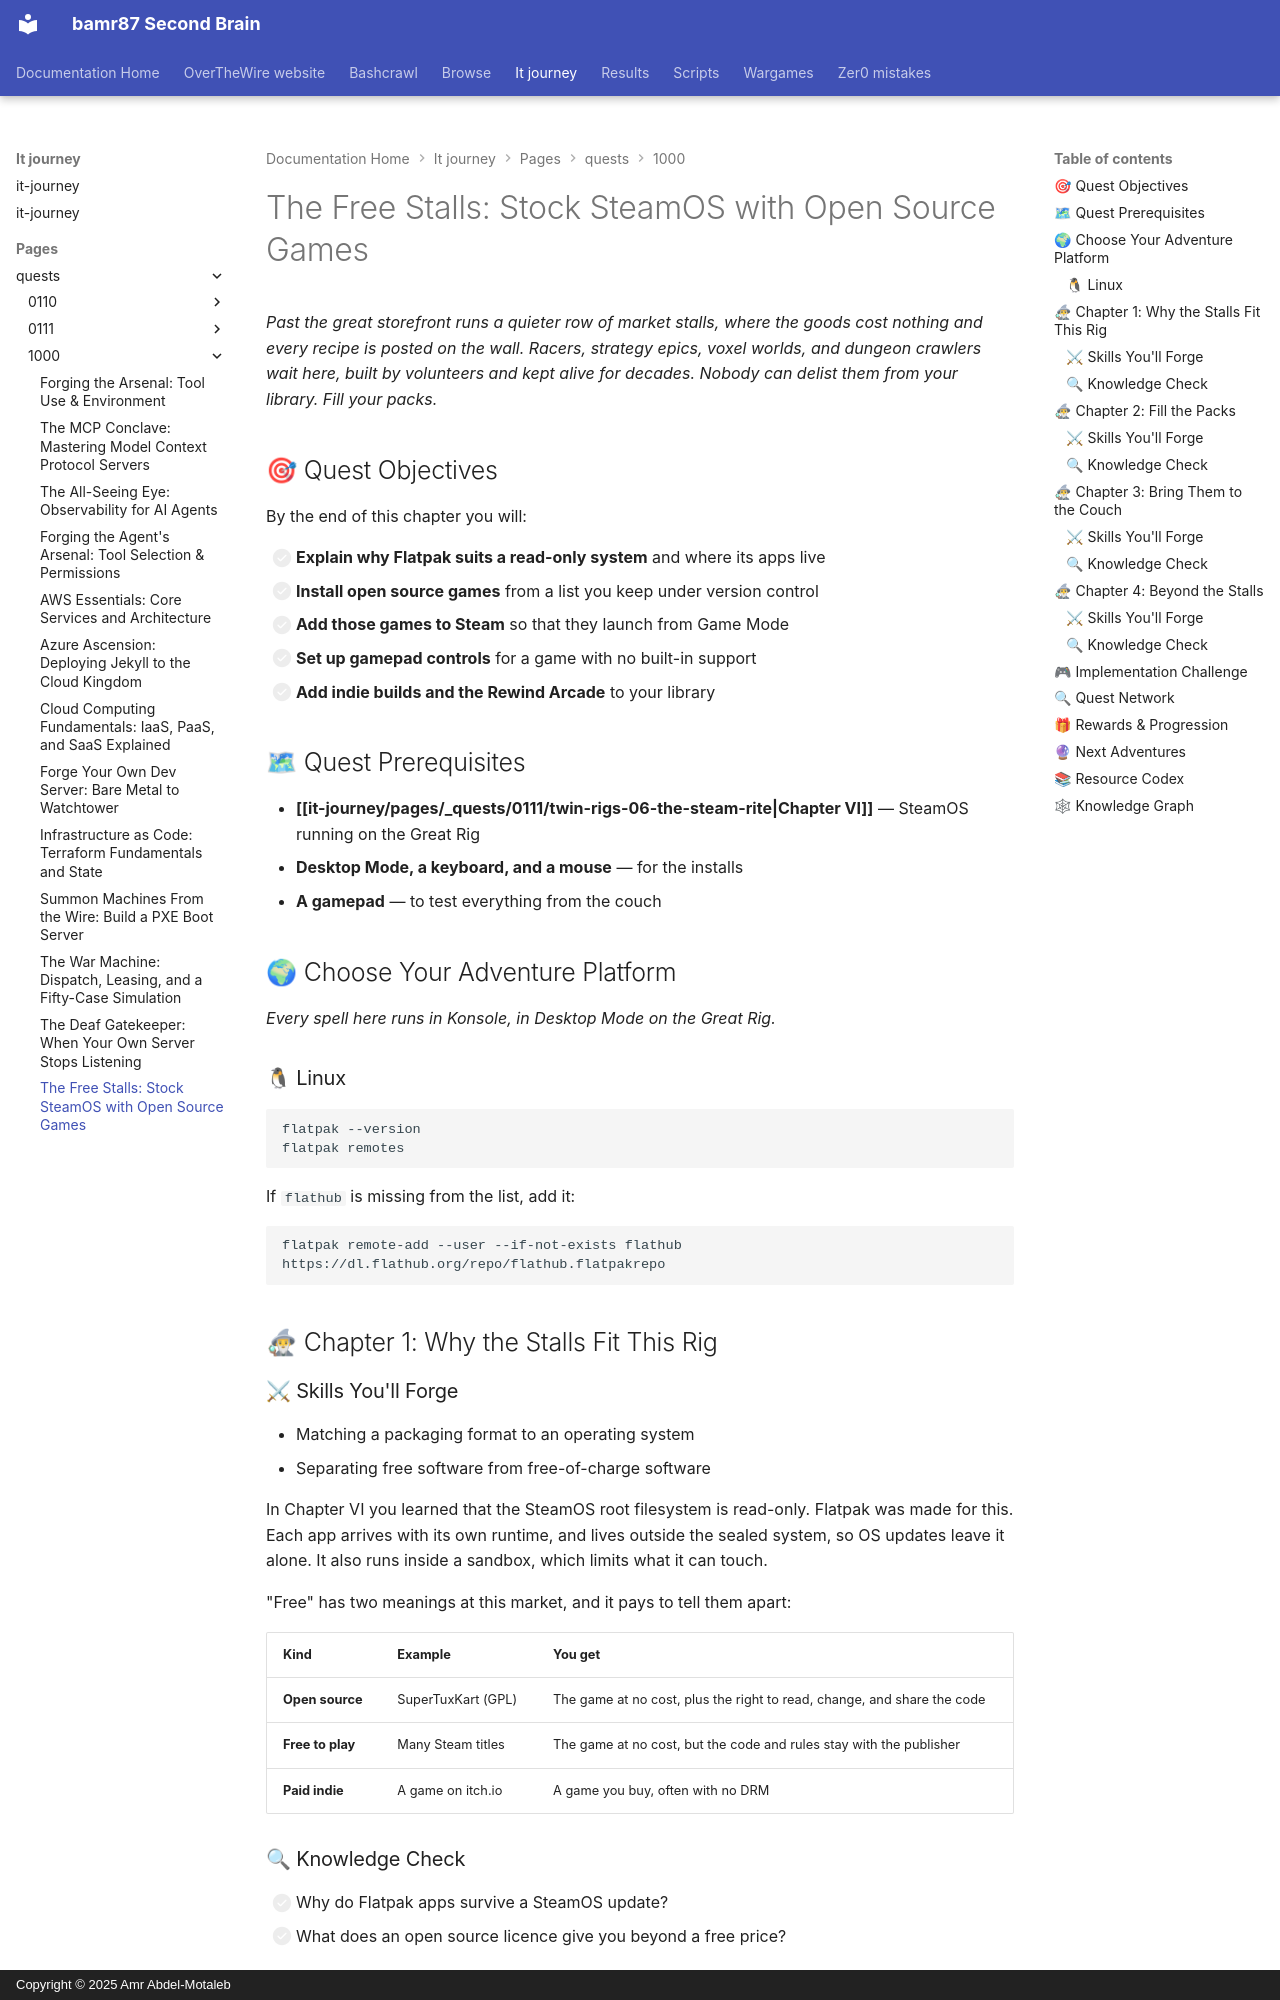

repository: bamr87/README · page: it-journey/pages/_quests/1000/twin-rigs-07-the-free-stalls/index.html · generator: mkdocs · copyright: Copyright © 2025 Amr Abdel-Motaleb

---
author: IT-Journey Team
categories:
- Quests
- SteamOS
- Open Source
- Gaming
comments: true
date: '2026-11-06T00:00:00.000Z'
description: Use Flatpak and Flathub to fill SteamOS with open source games from a
  reproducible list, bring them into Game Mode with Steam Input, and add indie builds
  and the Rewind Arcade to your library.
difficulty: 🟡 Medium
draft: false
environment:
  os:
  - linux
  pkg:
  - none
  shell:
  - bash
estimated_time: 1-2 hours
excerpt: Build a reproducible library of open source and indie games on SteamOS, ready
  for the couch.
fmContentType: quest
keywords:
  primary:
  - '1000'
  - flatpak
  - gaming-rig
  secondary:
  - flathub
  - steam-input
  - supertuxkart
  - itch-io
  - gamified-learning
lastmod: '2026-11-06T00:00:00.000Z'
layout: quest
learning_style: hands-on
level: '1000'
mermaid: true
permalink: /quests/1000/twin-rigs-07-the-free-stalls/
prerequisites:
  knowledge_requirements:
  - Has completed Chapter VI of The Twin Rigs
  - Can use a Linux terminal
  system_requirements:
  - SteamOS running on the Great Rig
  - A keyboard, mouse, and gamepad
primary_technology: flatpak
quest_arc: The Free Stalls
quest_dependencies:
  recommended_quests:
  - /quests/0111/twin-rigs-06-the-steam-rite/
  required_quests: []
  unlocks_quests:
  - /quests/1001/twin-rigs-08-the-throttle-wraith/
quest_line: The Twin Rigs
quest_series: The Twin Rigs
quest_type: main_quest
rewards:
  badges:
  - 🛒 Stallkeeper — built a reproducible library of open source games
  progression_points: 80
  skills_unlocked:
  - 📦 Flatpak on an immutable system
  - 📜 Reading software licences
skill_focus: infrastructure
source_file: pages/_quests/1000/twin-rigs-07-the-free-stalls.md
source_repo: bamr87/it-journey
source_url: https://github.com/bamr87/it-journey/blob/main/pages/_quests/1000/twin-rigs-07-the-free-stalls.md
tags:
- '1000'
- steamos
- flatpak
- open-source
- indie-games
- main_quest
- hands-on
- gamified-learning
title: 'The Free Stalls: Stock SteamOS with Open Source Games'
validation_criteria:
  completion_requirements:
  - Four open source games launch from Game Mode
  - The game list is committed
  knowledge_checks:
  - Explains the difference between open source and free to play
  skill_demonstrations:
  - Can rebuild the library from games.txt
---
*Past the great storefront runs a quieter row of market stalls, where the goods cost nothing and every recipe is posted on the wall. Racers, strategy epics, voxel worlds, and dungeon crawlers wait here, built by volunteers and kept alive for decades. Nobody can delist them from your library. Fill your packs.*

## 🎯 Quest Objectives

By the end of this chapter you will:

- [ ] **Explain why Flatpak suits a read-only system** and where its apps live
- [ ] **Install open source games** from a list you keep under version control
- [ ] **Add those games to Steam** so that they launch from Game Mode
- [ ] **Set up gamepad controls** for a game with no built-in support
- [ ] **Add indie builds and the Rewind Arcade** to your library

## 🗺 Quest Prerequisites

- **[[it-journey/pages/_quests/0111/twin-rigs-06-the-steam-rite|Chapter VI]]** — SteamOS running on the Great Rig
- **Desktop Mode, a keyboard, and a mouse** — for the installs
- **A gamepad** — to test everything from the couch

## 🌍 Choose Your Adventure Platform

*Every spell here runs in Konsole, in Desktop Mode on the Great Rig.*
